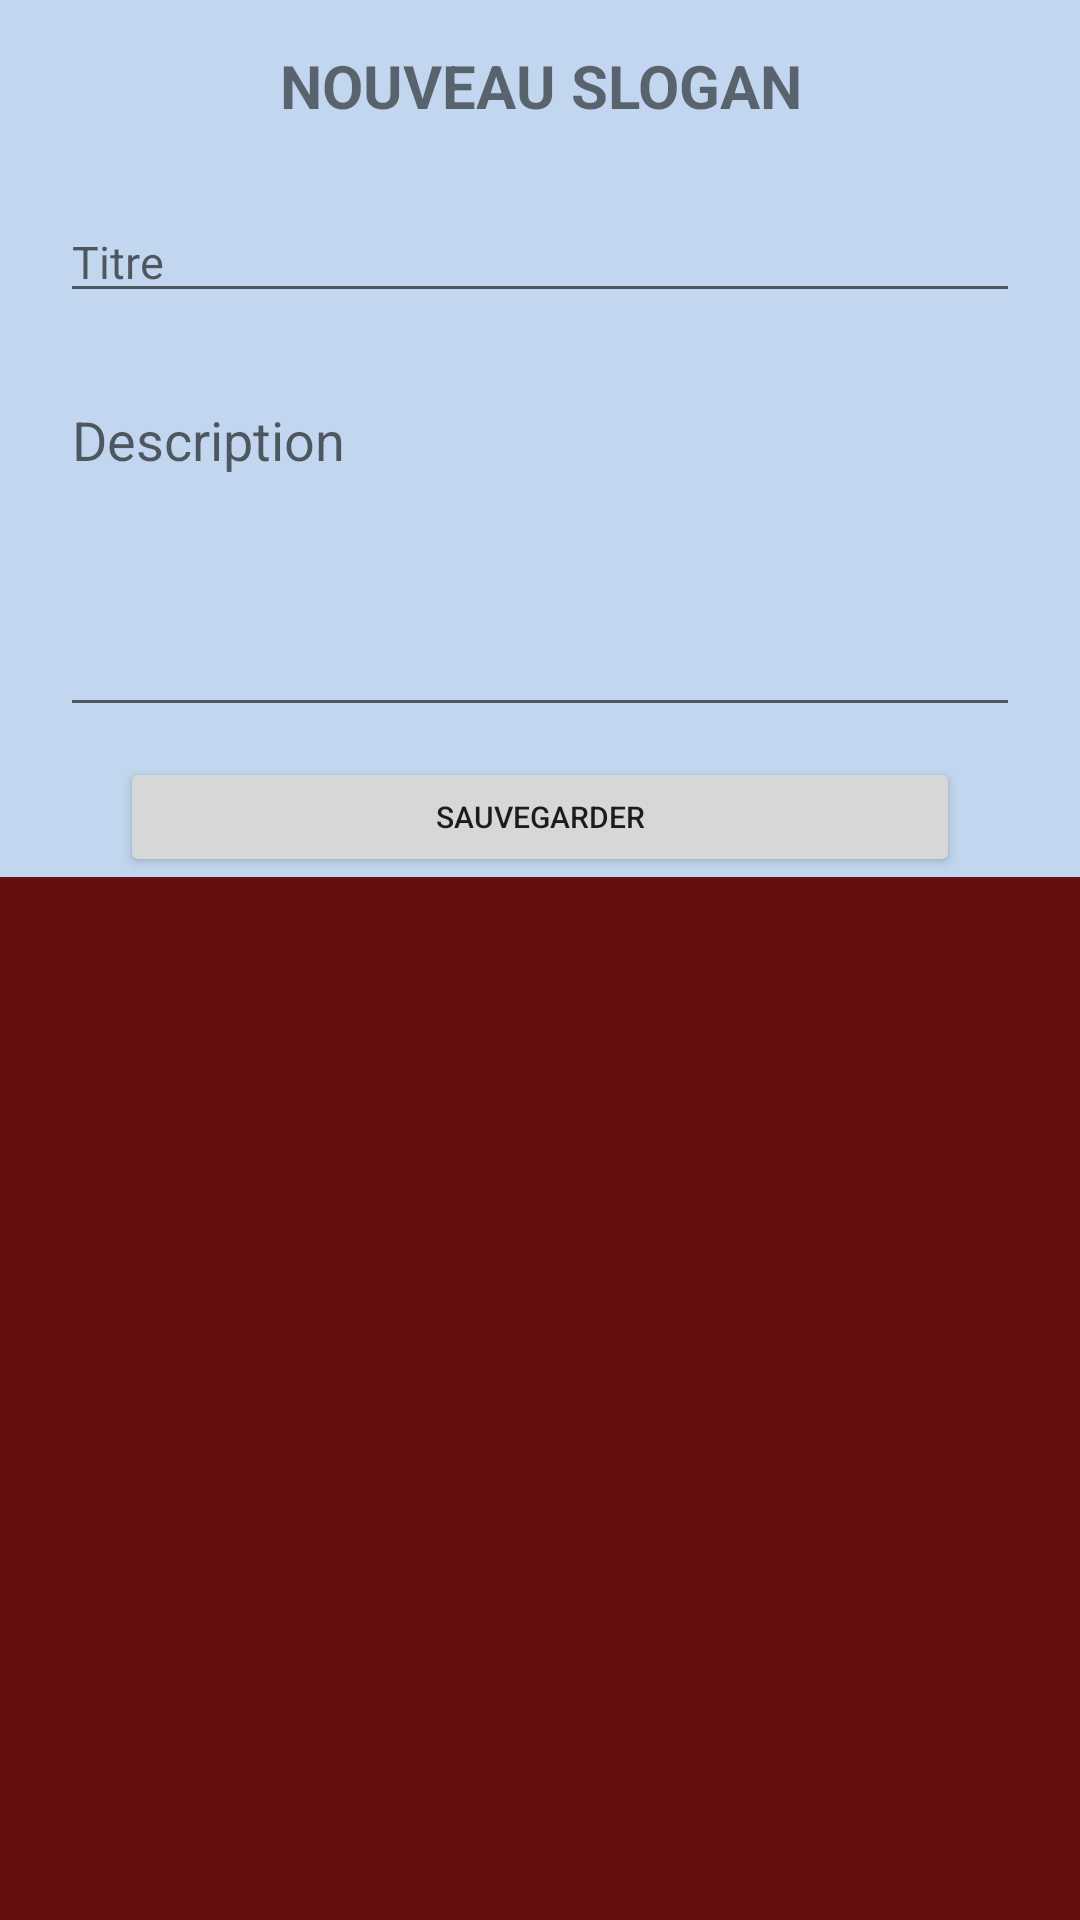

Here is an Android app screen rendered from its layout file. Give the layout XML and the strings, colors and styles it references.
<!-- AndroidManifest.xml: application theme AppTheme -->
<!-- res/layout/layout_slogans.xml -->
<?xml version="1.0" encoding="utf-8"?>
<LinearLayout xmlns:android="http://schemas.android.com/apk/res/android"
    android:id="@+id/rootView"
    android:layout_width="match_parent"
    android:layout_height="match_parent"
    android:layout_centerVertical="true"
    android:background="#641010">

    <LinearLayout
        android:layout_width="match_parent"
        android:layout_height="wrap_content"
        android:background="#C2D7EF"

        android:orientation="vertical">
        <LinearLayout
            android:layout_width="match_parent"
            android:layout_height="wrap_content"
            android:layout_marginVertical="5dp"
            android:orientation="horizontal">

            <TextView
                android:id="@+id/TextView_Title"
                android:layout_width="match_parent"
                android:layout_height="wrap_content"
                android:layout_marginHorizontal="20dp"
                android:layout_marginVertical="10dp"
                android:text="NOUVEAU SLOGAN"
                android:textAlignment="center"
                android:textSize="20sp"
                android:textStyle="bold" />


        </LinearLayout>
            <EditText
                android:id="@+id/EditText_Titre"
                android:layout_width="match_parent"
                android:layout_height="wrap_content"
                android:layout_marginVertical="10dp"
                android:layout_marginHorizontal="20dp"
                android:hint="Titre"
                android:inputType="text"
                android:textAlignment="textStart"
                android:textSize="15sp" />


        <EditText
            android:id="@+id/EditText_Description"
            android:layout_width="match_parent"
            android:layout_height="118dp"
            android:layout_marginHorizontal="20dp"
            android:layout_marginVertical="10dp"

            android:gravity="start|top"
            android:hint="Description"
            android:inputType="textMultiLine" />


    <Button
        android:id="@+id/Button_Sauvegarder"
        android:layout_width="match_parent"
        android:layout_height="40dp"
    android:layout_marginHorizontal="40dp"
        android:layout_weight="1"
        android:text="Sauvegarder"
        android:textSize="10sp" />

    </LinearLayout>
</LinearLayout>
<!-- resources referenced by this layout -->
<resources>
  <style name="AppTheme" parent="Theme.MaterialComponents.Light.NoActionBar">
  
      <item name="colorPrimary">@color/colorPrimary</item>
      <item name="colorPrimaryDark">@color/colorPrimaryDark</item>
      <item name="colorAccent">@color/colorAccent</item>
      <item name="BlackWhite">@color/colorBlack</item>
      <item name="WhiteBlack">@color/colorWhite</item>
      <item name="materialButtonStyle">@style/Button</item>
      <item name="IconBack">@color/iconWhite</item>
      <item name="TabColor">@color/tabOnWhite</item>
      <item name="CBack">#EDEDED</item>
  
  </style>
  <color name="colorPrimary">#3D65A8</color>
  <color name="colorPrimaryDark">#0C1237</color>
  <color name="colorAccent">#0217A5</color>
  <color name="colorBlack">#000</color>
  <color name="colorWhite">#FFFFFF</color>
  <style name="Button" parent="Widget.MaterialComponents.Button.TextButton">
      <item name="android:textColor">?colorAccent</item>
  </style>
  <color name="iconWhite">#B3B3B3</color>
  <color name="tabOnWhite">#B3B3B3</color>
</resources>
